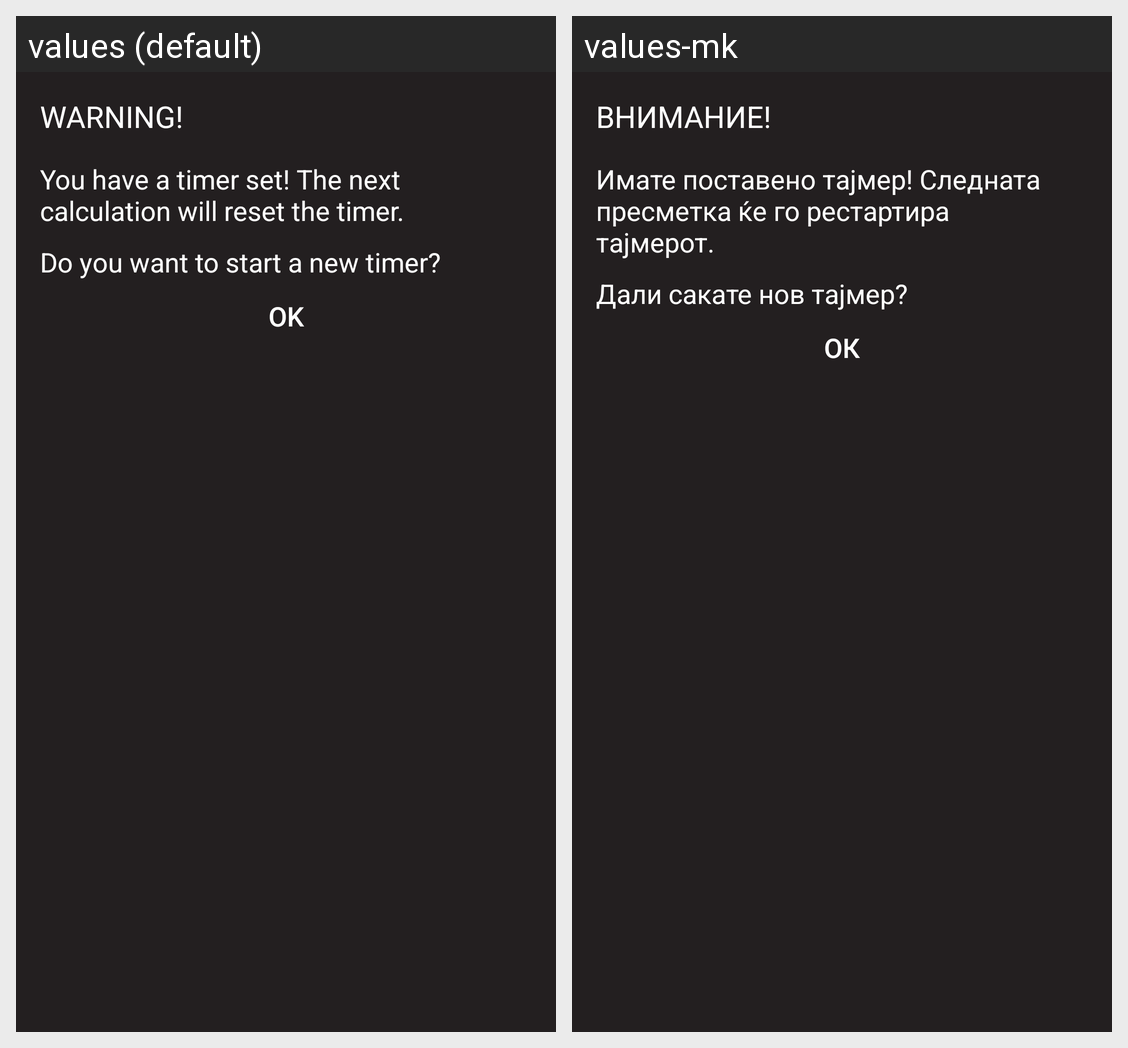

Strings drawn on this Android screen and how each of the app's shown locales translates them:
Android screen res/layout/dialog_fragment_reset.xml rendered under 2 locales, left to right: values (default), values-mk. Device: Nexus 5 (rendered at 1080×1920; each locale shown at half size, 540×960, under a caption strip naming it); theme AppTheme.
Strings drawn on this screen, with the default value and each locale's value (text and hints the layout hard-codes, and strings that could not be matched under every locale, appear in the picture but are not listed):

warning
  values: WARNING!
  values-mk: ВНИМАНИЕ!

reset_text_one
  values: You have a timer set! The next calculation will reset the timer.
  values-mk: Имате поставено тајмер! Следната пресметка ќе го рестартира тајмерот.

reset_text_two
  values: Do you want to start a new timer?
  values-mk: Дали сакате нов тајмер?

ok
  values: OK
  values-mk: ОК
